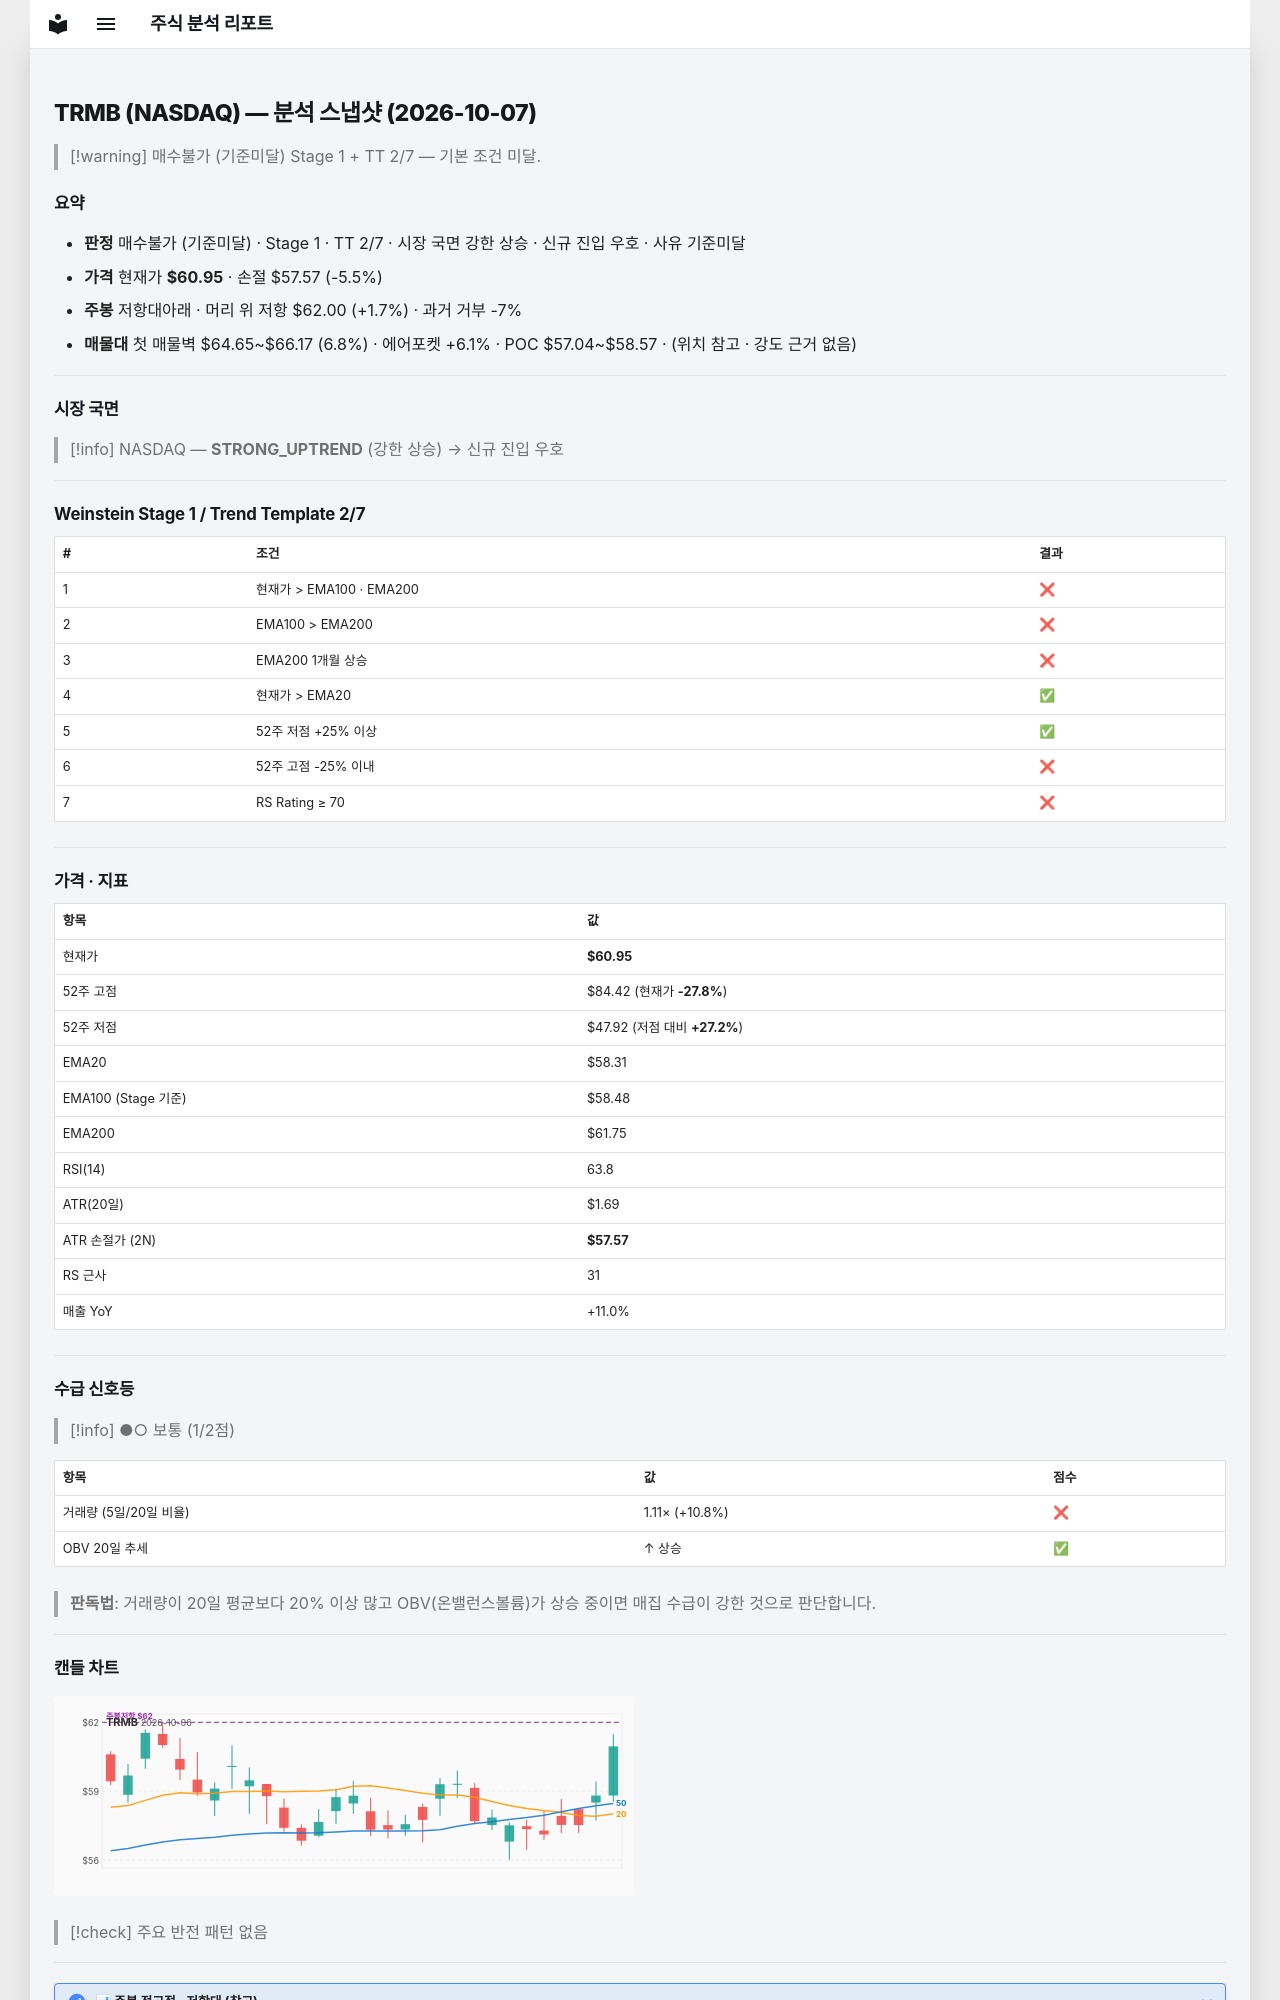

repository: soloandco/stock-reports · page: snapshots/TRMB-2026-10-07/index.html · generator: mkdocs

---
type: analysis-snapshot
title: TRMB 분석 스냅샷
ticker: TRMB
market: NASDAQ
created: 2026-10-07
updated: 2026-10-07
bar-date: 2026-10-06
verdict: 매수불가
verdict-reason: 기준미달
real-rr: 0.31
sma50-gap-pct: 4.5
weekly-position: 저항대아래
weekly-overhead-price: 62.00
weekly-overhead-pct: 1.7
stage: 1
trend-template-score: 2
tt-max: 7
ma-set: ema-20-100-200
price: 60.95000076293945
stop-price: 57.568228231680486
market-regime: STRONG_UPTREND
supply-demand-score: 1/2
supply-demand-label: 보통
status: tracking
tags:
  - stock-agent
  - watchlist
  - TRMB
  - analysis
related:
  - "[[analysis-template]]"
---

# TRMB (NASDAQ) — 분석 스냅샷 (2026-10-07)

> [!warning] 매수불가 (기준미달)
> Stage 1 + TT 2/7 — 기본 조건 미달.

## 요약

- **판정** 매수불가 (기준미달) · Stage 1 · TT 2/7 · 시장 국면 강한 상승 · 신규 진입 우호 · 사유 기준미달
- **가격** 현재가 **$60.95** · 손절 $57.57 (-5.5%)
- **주봉** 저항대아래 · 머리 위 저항 $62.00 (+1.7%) · 과거 거부 -7%
- **매물대** 첫 매물벽 $64.65~$66.17 (6.8%) · 에어포켓 +6.1% · POC $57.04~$58.57 · (위치 참고 · 강도 근거 없음)

---

## 시장 국면

> [!info] NASDAQ — **STRONG_UPTREND** (강한 상승) → 신규 진입 우호

---

## Weinstein Stage 1 / Trend Template 2/7

| # | 조건 | 결과 |
|---|------|------|
| 1 | 현재가 > EMA100 · EMA200 | ❌ |
| 2 | EMA100 > EMA200 | ❌ |
| 3 | EMA200 1개월 상승 | ❌ |
| 4 | 현재가 > EMA20 | ✅ |
| 5 | 52주 저점 +25% 이상 | ✅ |
| 6 | 52주 고점 -25% 이내 | ❌ |
| 7 | RS Rating ≥ 70 | ❌ |

---

## 가격 · 지표

| 항목 | 값 |
|------|---|
| 현재가 | **$60.95** |
| 52주 고점 | $84.42 (현재가 **-27.8%**) |
| 52주 저점 | $47.92 (저점 대비 **+27.2%**) |
| EMA20 | $58.31 |
| EMA100 (Stage 기준) | $58.48 |
| EMA200 | $61.75 |
| RSI(14) | 63.8 |
| ATR(20일) | $1.69 |
| ATR 손절가 (2N) | **$57.57** |
| RS 근사 | 31 |
| 매출 YoY | +11.0% |

---
## 수급 신호등

> [!info] ●○ 보통 (1/2점)

| 항목 | 값 | 점수 |
|------|------|------|
| 거래량 (5일/20일 비율) | 1.11× (+10.8%) | ❌ |
| OBV 20일 추세 | ↑ 상승 | ✅ |

> **판독법**: 거래량이 20일 평균보다 20% 이상 많고 OBV(온밸런스볼륨)가 상승 중이면 매집 수급이 강한 것으로 판단합니다.

---
